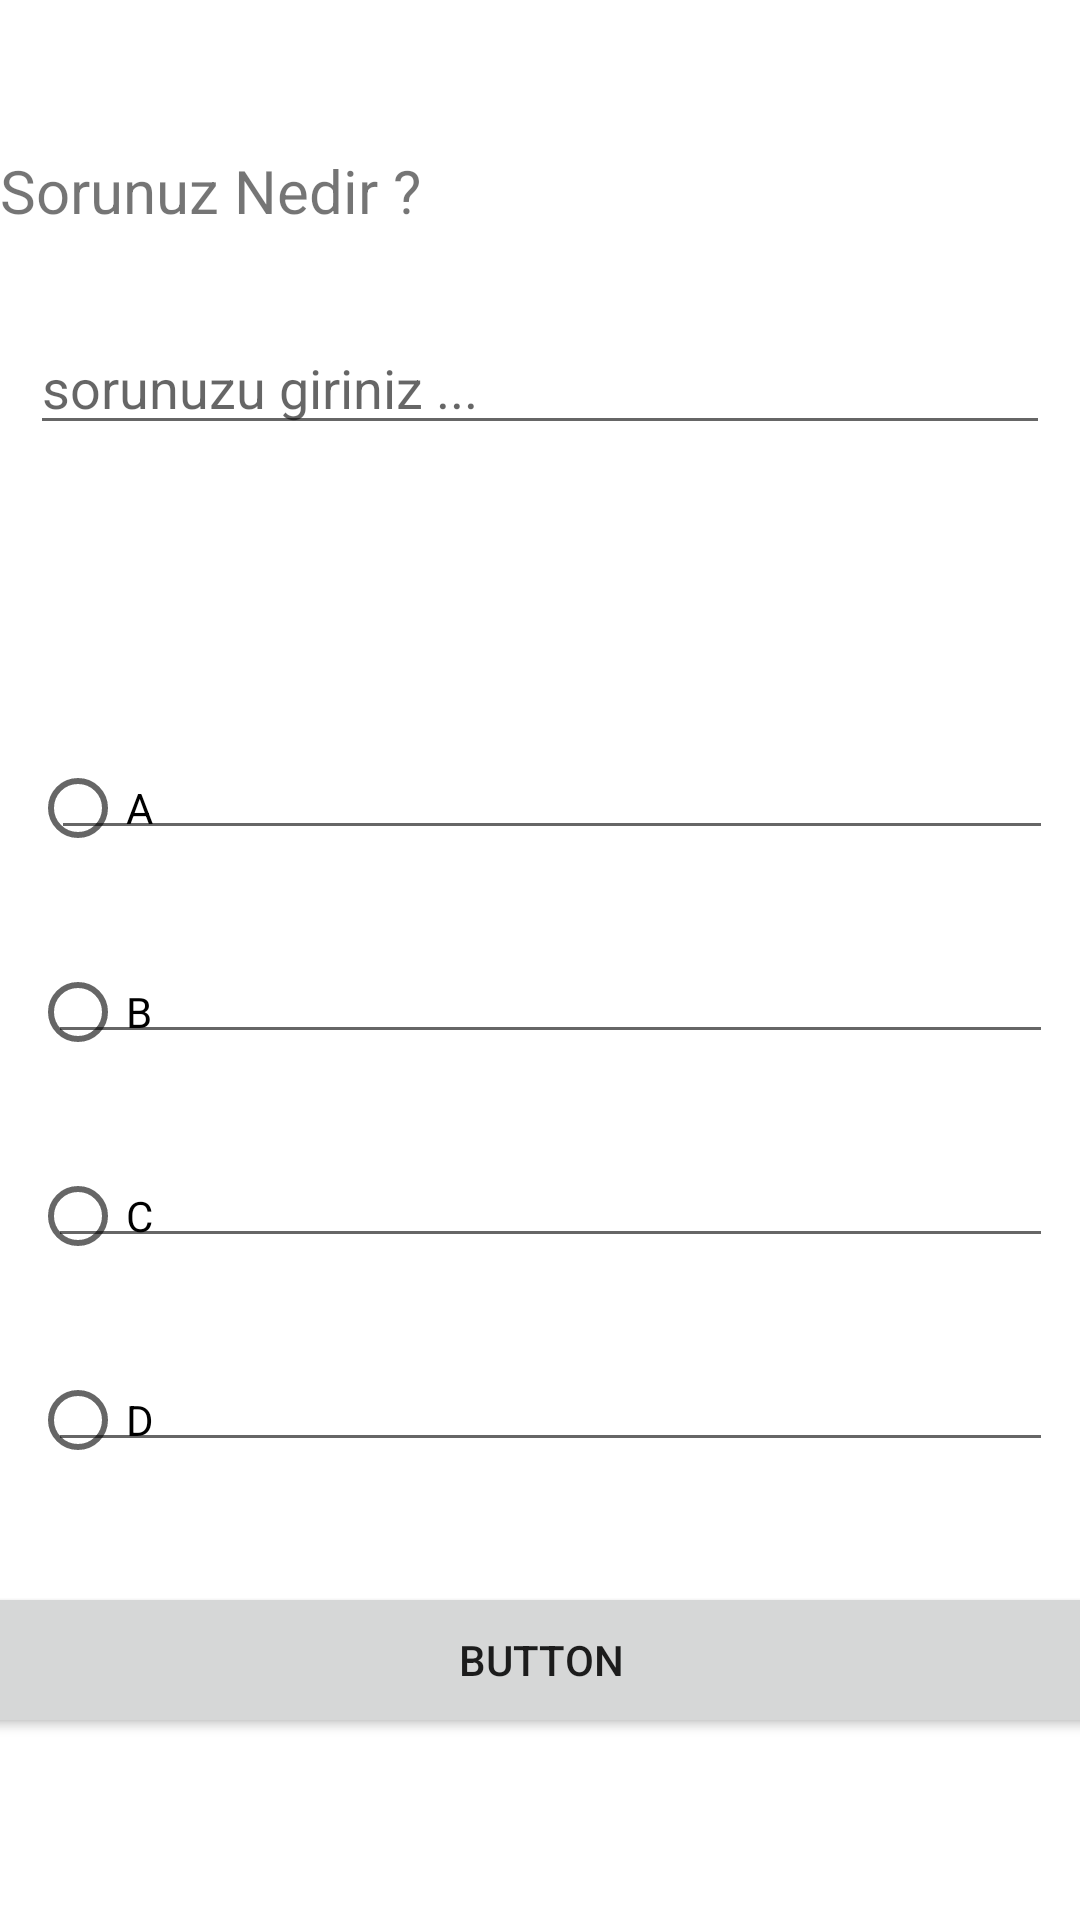

Produce the Android XML layout that renders to this screen, including the resource entries it uses.
<!-- AndroidManifest.xml: application theme Theme.BootcampTekrarHepsiburada -->
<!-- res/layout/activity_add_new_questions.xml -->
<?xml version="1.0" encoding="utf-8"?>
<androidx.constraintlayout.widget.ConstraintLayout xmlns:android="http://schemas.android.com/apk/res/android"
    xmlns:app="http://schemas.android.com/apk/res-auto"
    xmlns:tools="http://schemas.android.com/tools"
    android:layout_width="match_parent"
    android:layout_height="match_parent"
    tools:context=".bilgiyarismasi.question.AddNewQuestionsActivity">


    <TextView
        android:id="@+id/text_view_question"
        android:layout_width="match_parent"

        android:layout_height="wrap_content"
        android:layout_marginTop="50dp"
        android:text="Sorunuz Nedir ?"
        android:textSize="20sp"
        app:layout_constraintEnd_toEndOf="parent"
        app:layout_constraintStart_toStartOf="parent"
        app:layout_constraintTop_toTopOf="parent" />

    <EditText
        android:id="@+id/edit_text_question"
        android:layout_width="match_parent"
        android:layout_height="wrap_content"
        android:layout_marginStart="10dp"
        android:layout_marginTop="30dp"
        android:layout_marginEnd="10dp"
        android:hint="sorunuzu giriniz ..."
        app:layout_constraintEnd_toEndOf="parent"
        app:layout_constraintStart_toStartOf="parent"
        app:layout_constraintTop_toBottomOf="@+id/text_view_question" />

    <TextView
        android:id="@+id/textView"
        android:layout_width="wrap_content"
        android:layout_height="wrap_content"
        android:layout_marginStart="10dp"
        android:layout_marginTop="30dp"
        android:layout_marginEnd="351dp"
        android:text="Şıklar"
        android:textSize="20sp"
        app:layout_constraintEnd_toEndOf="parent"
        app:layout_constraintStart_toStartOf="parent"
        app:layout_constraintTop_toBottomOf="@+id/edit_text_question" />

    <RadioGroup
        android:id="@+id/radioGroup"
        android:layout_width="wrap_content"
        android:layout_height="wrap_content"
        android:layout_marginTop="20dp"
        app:layout_constraintStart_toStartOf="parent"
        app:layout_constraintTop_toBottomOf="@+id/textView">


        <RadioButton
            android:id="@+id/radioButton_a"
            android:layout_width="wrap_content"
            android:layout_height="wrap_content"
            android:layout_marginStart="10dp"
            android:layout_marginTop="20dp"
            android:text="A"
            app:layout_constraintStart_toStartOf="parent"
            app:layout_constraintTop_toBottomOf="@+id/textView" />

        <RadioButton
            android:id="@+id/radioButton_b"
            android:layout_width="wrap_content"
            android:layout_height="wrap_content"
            android:layout_marginStart="10dp"
            android:layout_marginTop="20dp"
            android:text="B"
            app:layout_constraintStart_toStartOf="parent"
            app:layout_constraintTop_toBottomOf="@+id/radioButton_a" />

        <RadioButton
            android:id="@+id/radioButton_c"
            android:layout_width="wrap_content"
            android:layout_height="wrap_content"
            android:layout_marginStart="10dp"
            android:layout_marginTop="20dp"
            android:text="C"
            app:layout_constraintStart_toStartOf="parent"
            app:layout_constraintTop_toBottomOf="@+id/radioButton_b" />


        <RadioButton
            android:id="@+id/radioButton_d"
            android:layout_width="wrap_content"
            android:layout_height="wrap_content"
            android:layout_marginStart="10dp"
            android:layout_marginTop="20dp"
            android:text="D"
            app:layout_constraintStart_toStartOf="parent"
            app:layout_constraintTop_toBottomOf="@+id/radioButton_c" />

    </RadioGroup>


    <EditText
        android:id="@+id/editText_a"
        android:layout_width="334dp"
        android:layout_height="48dp"
        android:layout_marginStart="10dp"
        android:layout_marginTop="30dp"
        android:layout_marginEnd="9dp"
        android:ems="10"
        android:inputType="textPersonName"
        app:layout_constraintEnd_toEndOf="parent"
        app:layout_constraintHorizontal_bias="0.0"
        app:layout_constraintTop_toBottomOf="@+id/textView" />

    <EditText
        android:id="@+id/editText_b"
        android:layout_width="335dp"
        android:layout_height="48dp"
        android:layout_marginStart="10dp"
        android:layout_marginTop="20dp"
        android:layout_marginEnd="9dp"
        android:ems="10"
        android:inputType="textPersonName"
        app:layout_constraintEnd_toEndOf="parent"
        app:layout_constraintHorizontal_bias="0.0"
        app:layout_constraintTop_toBottomOf="@+id/editText_a" />


    <EditText
        android:id="@+id/editText_c"
        android:layout_width="335dp"
        android:layout_height="48dp"
        android:layout_marginStart="10dp"
        android:layout_marginTop="20dp"
        android:layout_marginEnd="9dp"
        android:ems="10"
        android:inputType="textPersonName"
        app:layout_constraintEnd_toEndOf="parent"
        app:layout_constraintHorizontal_bias="0.0"
        app:layout_constraintTop_toBottomOf="@+id/editText_b" />

    <EditText
        android:id="@+id/editText_d"
        android:layout_width="335dp"
        android:layout_height="48dp"
        android:layout_marginStart="10dp"
        android:layout_marginTop="20dp"
        android:layout_marginEnd="9dp"
        android:ems="10"
        android:inputType="textPersonName"
        app:layout_constraintEnd_toEndOf="parent"
        app:layout_constraintHorizontal_bias="0.0"
        app:layout_constraintTop_toBottomOf="@+id/editText_c" />

    <Button
        android:id="@+id/button_kaydet"
        android:layout_width="399dp"
        android:layout_height="52dp"
        android:layout_marginTop="40dp"
        android:text="Button"
        app:layout_constraintEnd_toEndOf="parent"
        app:layout_constraintHorizontal_bias="0.5"
        app:layout_constraintStart_toStartOf="parent"
        app:layout_constraintTop_toBottomOf="@+id/editText_d" />


</androidx.constraintlayout.widget.ConstraintLayout>
<!-- resources referenced by this layout -->
<resources>
  <style name="Theme.BootcampTekrarHepsiburada" parent="Theme.MaterialComponents.DayNight.DarkActionBar">
          
          <item name="colorPrimary">@color/purple_500</item>
          <item name="colorPrimaryVariant">@color/purple_700</item>
          <item name="colorOnPrimary">@color/white</item>
          
          <item name="colorSecondary">@color/teal_200</item>
          <item name="colorSecondaryVariant">@color/teal_700</item>
          <item name="colorOnSecondary">@color/black</item>
          
          <item name="android:statusBarColor" tools:targetApi="l">?attr/colorPrimaryVariant</item>
          
      </style>
  <!-- not gathered from this repository: default colours our renderer supplied (Android Studio template values) -->
  <color name="purple_500">#FF6200EE</color>
  <color name="purple_700">#FF3700B3</color>
  <color name="teal_200">#FF03DAC5</color>
  <color name="teal_700">#FF018786</color>
  <color name="black">#FF000000</color>
  <color name="white">#FFFFFFFF</color>
</resources>
